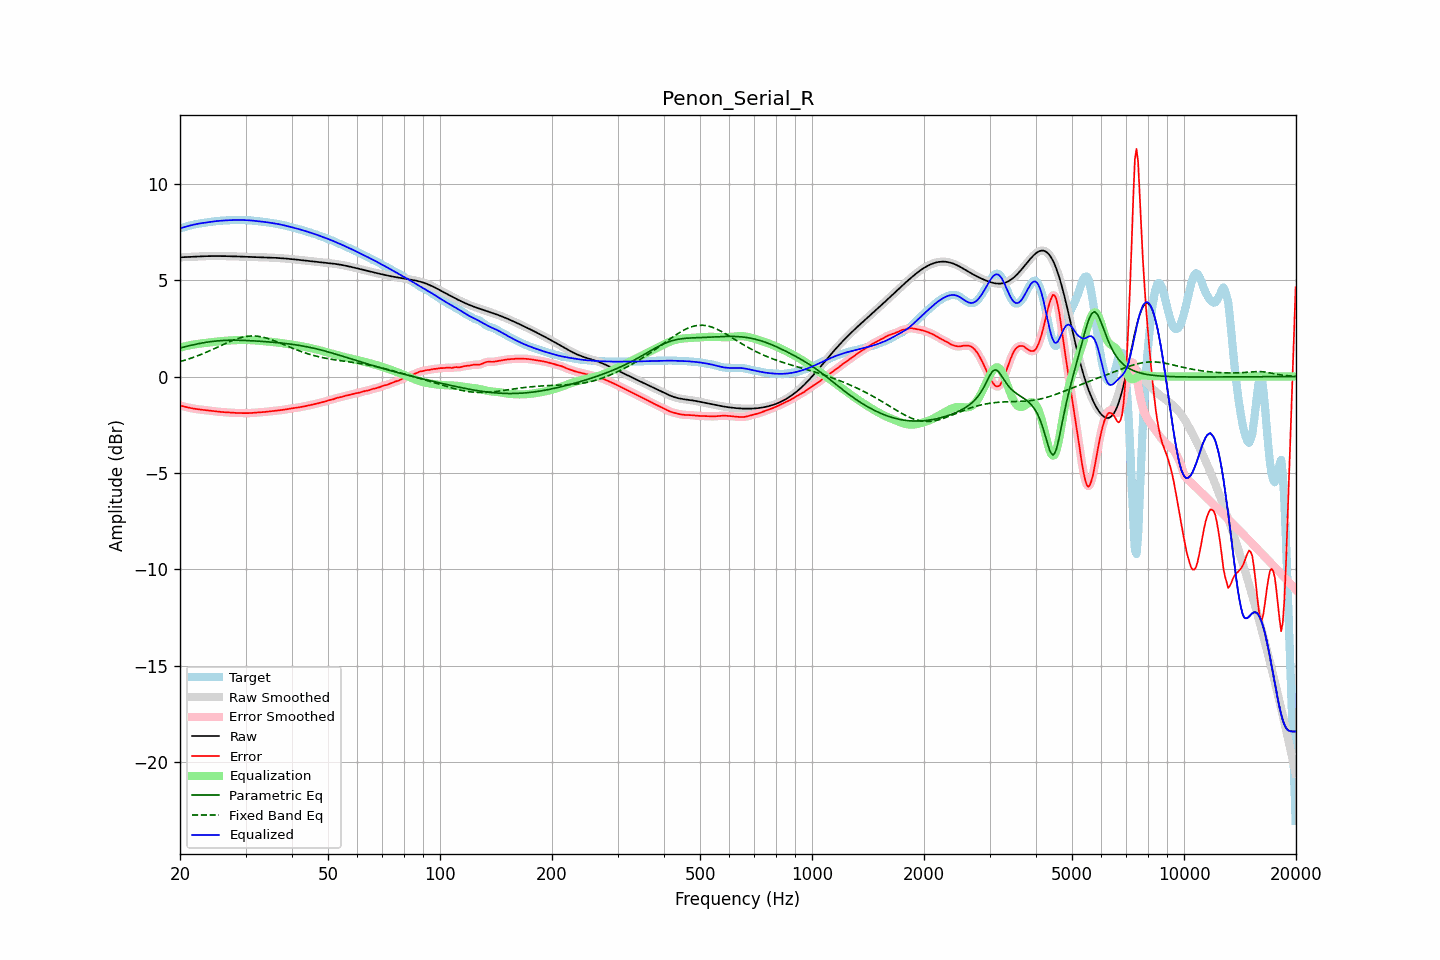

The data file committed next to this chart (first rows):
frequency, raw, error, smoothed, error_smoothed, equalization, parametric_eq, fixed_band_eq, equalized_raw, equalized_smoothed, target
20.00, 6.19, -1.50, 6.19, -1.50, 1.50, 1.48, 0.78, 7.69, 7.69, 7.69
20.20, 6.19, -1.52, 6.19, -1.52, 1.52, 1.50, 0.80, 7.71, 7.71, 7.71
20.40, 6.20, -1.55, 6.20, -1.55, 1.55, 1.52, 0.83, 7.74, 7.74, 7.74
20.61, 6.20, -1.57, 6.20, -1.57, 1.57, 1.54, 0.85, 7.77, 7.77, 7.77
20.81, 6.20, -1.59, 6.20, -1.59, 1.59, 1.56, 0.88, 7.79, 7.79, 7.79
21.02, 6.21, -1.61, 6.21, -1.61, 1.61, 1.58, 0.90, 7.81, 7.81, 7.81
21.23, 6.21, -1.62, 6.21, -1.62, 1.62, 1.60, 0.93, 7.83, 7.83, 7.83
21.44, 6.21, -1.64, 6.21, -1.64, 1.64, 1.62, 0.96, 7.86, 7.86, 7.86
21.66, 6.22, -1.66, 6.22, -1.66, 1.66, 1.64, 0.99, 7.88, 7.88, 7.88
21.87, 6.22, -1.67, 6.22, -1.67, 1.67, 1.66, 1.02, 7.89, 7.89, 7.89
22.09, 6.23, -1.68, 6.23, -1.68, 1.68, 1.68, 1.05, 7.91, 7.91, 7.91
22.31, 6.23, -1.70, 6.23, -1.70, 1.70, 1.70, 1.08, 7.93, 7.93, 7.93
22.54, 6.24, -1.71, 6.24, -1.71, 1.71, 1.71, 1.11, 7.94, 7.94, 7.94
22.76, 6.24, -1.72, 6.24, -1.72, 1.72, 1.73, 1.14, 7.96, 7.96, 7.96
22.99, 6.24, -1.73, 6.24, -1.73, 1.73, 1.75, 1.18, 7.97, 7.97, 7.97
23.22, 6.25, -1.74, 6.25, -1.74, 1.74, 1.76, 1.21, 7.98, 7.98, 7.98
23.45, 6.25, -1.74, 6.25, -1.74, 1.75, 1.77, 1.25, 7.99, 7.99, 7.99
23.69, 6.25, -1.75, 6.25, -1.75, 1.76, 1.79, 1.28, 8.01, 8.01, 8.00
23.92, 6.25, -1.76, 6.25, -1.76, 1.77, 1.80, 1.32, 8.02, 8.02, 8.02
24.16, 6.25, -1.77, 6.25, -1.77, 1.78, 1.81, 1.36, 8.03, 8.03, 8.03
24.40, 6.26, -1.79, 6.26, -1.79, 1.79, 1.82, 1.40, 8.04, 8.04, 8.04
24.65, 6.26, -1.80, 6.26, -1.80, 1.80, 1.83, 1.43, 8.05, 8.05, 8.05
24.89, 6.26, -1.81, 6.26, -1.81, 1.81, 1.84, 1.47, 8.06, 8.06, 8.06
25.14, 6.26, -1.82, 6.26, -1.82, 1.82, 1.85, 1.51, 8.07, 8.07, 8.07
25.39, 6.26, -1.83, 6.26, -1.83, 1.82, 1.86, 1.55, 8.08, 8.08, 8.08
25.65, 6.25, -1.83, 6.25, -1.83, 1.83, 1.86, 1.59, 8.09, 8.09, 8.09
25.91, 6.25, -1.84, 6.25, -1.84, 1.84, 1.87, 1.63, 8.09, 8.09, 8.09
26.16, 6.25, -1.85, 6.25, -1.85, 1.85, 1.87, 1.67, 8.10, 8.10, 8.10
26.43, 6.25, -1.85, 6.25, -1.85, 1.85, 1.88, 1.71, 8.10, 8.10, 8.10
26.69, 6.25, -1.86, 6.25, -1.86, 1.86, 1.88, 1.74, 8.11, 8.11, 8.11
26.96, 6.25, -1.87, 6.25, -1.87, 1.87, 1.88, 1.78, 8.11, 8.11, 8.11
27.23, 6.24, -1.87, 6.24, -1.87, 1.87, 1.89, 1.82, 8.12, 8.12, 8.12
27.50, 6.24, -1.88, 6.24, -1.88, 1.88, 1.89, 1.85, 8.12, 8.12, 8.12
27.77, 6.24, -1.89, 6.24, -1.89, 1.88, 1.89, 1.88, 8.12, 8.12, 8.13
28.05, 6.24, -1.89, 6.24, -1.89, 1.89, 1.89, 1.92, 8.13, 8.13, 8.13
28.33, 6.24, -1.89, 6.23, -1.89, 1.89, 1.89, 1.95, 8.13, 8.13, 8.13
28.62, 6.23, -1.89, 6.23, -1.89, 1.89, 1.89, 1.97, 8.13, 8.13, 8.13
28.90, 6.23, -1.90, 6.23, -1.89, 1.90, 1.88, 2.00, 8.13, 8.13, 8.12
29.19, 6.23, -1.90, 6.23, -1.90, 1.90, 1.88, 2.02, 8.13, 8.13, 8.12
29.48, 6.22, -1.90, 6.22, -1.90, 1.90, 1.88, 2.04, 8.12, 8.12, 8.12
29.78, 6.22, -1.90, 6.22, -1.90, 1.90, 1.88, 2.06, 8.12, 8.12, 8.12
30.08, 6.22, -1.90, 6.22, -1.90, 1.90, 1.87, 2.08, 8.12, 8.12, 8.12
30.38, 6.22, -1.90, 6.22, -1.90, 1.90, 1.87, 2.09, 8.11, 8.11, 8.12
30.68, 6.21, -1.90, 6.21, -1.90, 1.89, 1.86, 2.10, 8.11, 8.11, 8.11
30.99, 6.21, -1.89, 6.21, -1.89, 1.89, 1.86, 2.11, 8.10, 8.10, 8.10
31.30, 6.21, -1.89, 6.21, -1.89, 1.89, 1.86, 2.11, 8.09, 8.09, 8.10
31.61, 6.21, -1.88, 6.21, -1.88, 1.88, 1.85, 2.11, 8.09, 8.09, 8.09
31.93, 6.20, -1.87, 6.20, -1.87, 1.87, 1.85, 2.10, 8.08, 8.08, 8.07
32.24, 6.20, -1.87, 6.20, -1.87, 1.87, 1.84, 2.10, 8.07, 8.07, 8.07
32.57, 6.20, -1.86, 6.20, -1.86, 1.86, 1.84, 2.09, 8.06, 8.06, 8.06
32.89, 6.20, -1.85, 6.20, -1.85, 1.85, 1.83, 2.07, 8.05, 8.05, 8.05
33.22, 6.19, -1.85, 6.19, -1.85, 1.85, 1.82, 2.06, 8.04, 8.04, 8.04
33.55, 6.19, -1.84, 6.19, -1.84, 1.84, 1.82, 2.04, 8.03, 8.03, 8.03
33.89, 6.19, -1.83, 6.19, -1.83, 1.83, 1.81, 2.02, 8.02, 8.02, 8.02
34.23, 6.18, -1.83, 6.18, -1.83, 1.83, 1.80, 1.99, 8.01, 8.01, 8.01
34.57, 6.18, -1.82, 6.18, -1.82, 1.82, 1.80, 1.97, 8.00, 8.00, 8.00
34.92, 6.18, -1.81, 6.18, -1.81, 1.81, 1.79, 1.94, 7.99, 7.99, 7.98
35.27, 6.17, -1.80, 6.17, -1.80, 1.80, 1.78, 1.91, 7.97, 7.97, 7.97
35.62, 6.17, -1.79, 6.17, -1.79, 1.79, 1.78, 1.88, 7.96, 7.96, 7.96
35.97, 6.16, -1.78, 6.16, -1.78, 1.78, 1.77, 1.85, 7.95, 7.95, 7.95
... 635 more rows
